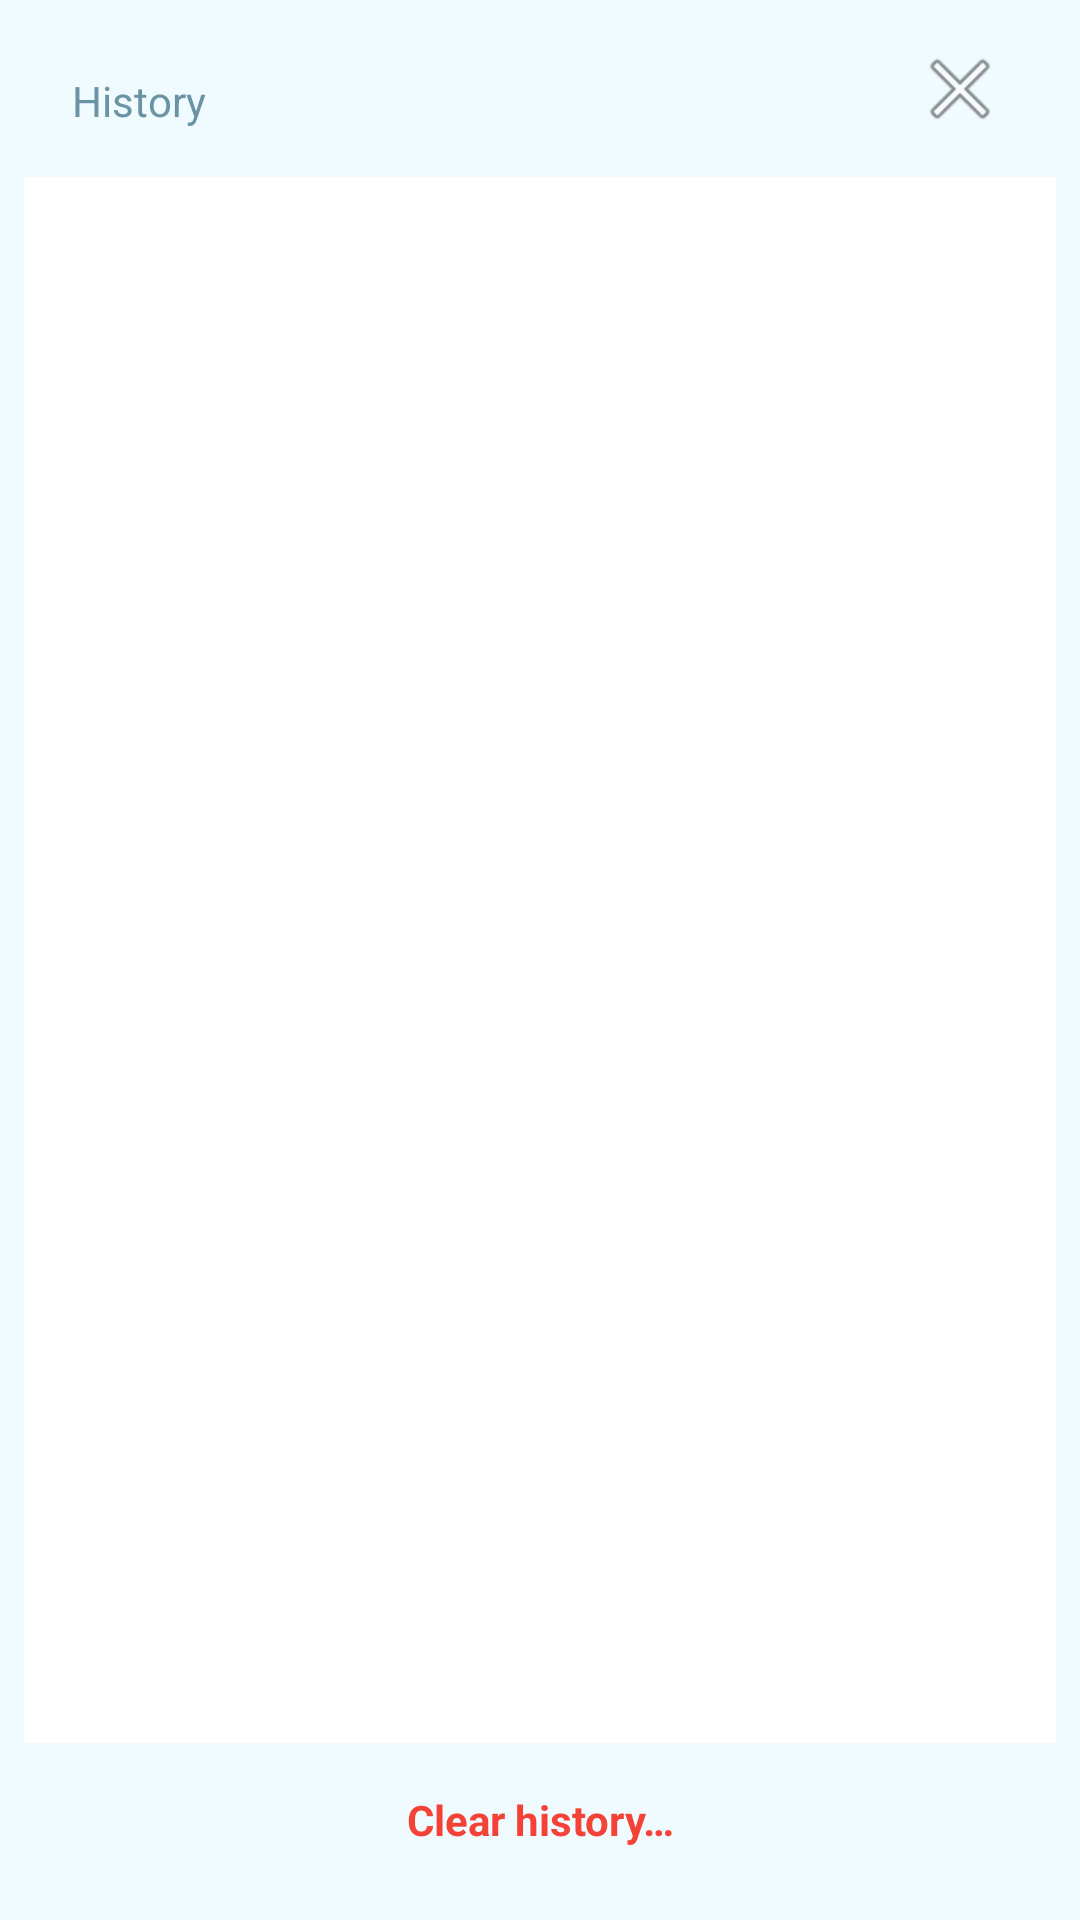

The Android layout XML behind this screen, and the referenced resources:
<!-- AndroidManifest.xml: application theme Theme.WebGram -->
<!-- res/layout/fragment_history.xml -->
<?xml version="1.0" encoding="utf-8"?>
<androidx.constraintlayout.widget.ConstraintLayout xmlns:android="http://schemas.android.com/apk/res/android"
    android:layout_width="match_parent"
    android:layout_height="match_parent"
    xmlns:app="http://schemas.android.com/apk/res-auto"
    xmlns:tools="http://schemas.android.com/tools"
    tools:context=".ui.history.HistoryFragment">

    <TextView
        android:id="@+id/text_to_history"
        android:layout_width="wrap_content"
        android:layout_height="wrap_content"
        android:layout_marginStart="@dimen/text_margin_start"
        android:layout_marginTop="@dimen/text_margin_top"
        android:text="@string/history"
        app:layout_constraintStart_toStartOf="parent"
        app:layout_constraintTop_toTopOf="parent" />

    <androidx.recyclerview.widget.RecyclerView
        android:id="@+id/recyclerView"
        android:layout_width="match_parent"
        android:layout_height="0dp"
        android:layout_marginTop="@dimen/recycler_margin_top"
        android:layout_marginStart="@dimen/recycler_margin_start"
        android:layout_marginEnd="@dimen/recycler_margin_end"
        android:background="@color/background_history"
        android:layout_marginBottom="@dimen/recycler_margin_bottom"
        app:layout_constraintBottom_toTopOf="@+id/text_to_clear_history"
        app:layout_constraintEnd_toEndOf="parent"
        app:layout_constraintStart_toStartOf="parent"
        app:layout_constraintTop_toBottomOf="@+id/text_to_history"
        tools:listitem="@layout/note_item"/>

    <TextView
        android:id="@+id/text_to_clear_history"
        android:layout_width="wrap_content"
        android:layout_height="wrap_content"
        android:layout_marginBottom="@dimen/text_margin_bottom"
        android:text="@string/clear_history"
        android:textColor="#F44336"
        android:textStyle="bold"
        app:layout_constraintBottom_toBottomOf="parent"
        app:layout_constraintEnd_toEndOf="parent"
        app:layout_constraintStart_toStartOf="parent" />

    <ImageView
        android:id="@+id/image_to_close_history"
        android:layout_width="wrap_content"
        android:layout_height="wrap_content"
        android:layout_marginEnd="@dimen/image_margin_end"
        android:src="@android:drawable/ic_menu_close_clear_cancel"
        app:layout_constraintBottom_toTopOf="@+id/recyclerView"
        app:layout_constraintEnd_toEndOf="parent"
        app:layout_constraintTop_toTopOf="parent" />

</androidx.constraintlayout.widget.ConstraintLayout>
<!-- res/layout/note_item.xml (included above) -->
<?xml version="1.0" encoding="utf-8"?>
<androidx.constraintlayout.widget.ConstraintLayout xmlns:android="http://schemas.android.com/apk/res/android"
    xmlns:app="http://schemas.android.com/apk/res-auto"
    xmlns:tools="http://schemas.android.com/tools"
    android:layout_width="match_parent"
    android:layout_height="wrap_content">

    <TextView
        android:id="@+id/item_note_name"
        android:layout_width="0dp"
        android:layout_height="wrap_content"
        android:layout_marginStart="@dimen/item_text_margin_start"
        android:layout_marginTop="@dimen/item_text_margin_top"
        android:layout_marginEnd="@dimen/item_text_margin_end"
        android:text=""
        android:textStyle="bold"
        android:textSize="@dimen/item_text_size"
        android:maxLines="2"
        app:layout_constraintEnd_toEndOf="parent"
        app:layout_constraintStart_toStartOf="parent"
        app:layout_constraintTop_toTopOf="parent"
        tools:text="Label"/>

    <TextView
        android:id="@+id/item_note_text"
        android:layout_width="0dp"
        android:layout_height="wrap_content"
        android:layout_marginStart="@dimen/item_text_margin_start"
        android:layout_marginTop="@dimen/item_text_margin_top2"
        android:layout_marginEnd="@dimen/item_text_margin_end"
        android:maxLines="1"
        android:text=""
        android:textColor="@color/history_url"
        app:layout_constraintEnd_toEndOf="parent"
        app:layout_constraintStart_toStartOf="parent"
        app:layout_constraintTop_toBottomOf="@+id/item_note_name"
        tools:text="Some text"/>

    <LinearLayout
        android:layout_width="0dp"
        android:layout_height="@dimen/item_linear_height"
        android:layout_marginStart="@dimen/item_linear_margin_start"
        android:layout_marginTop="@dimen/item_linear_margin_top"
        android:layout_marginEnd="@dimen/item_linear_margin_end"
        android:background="@color/history_line"
        app:layout_constraintEnd_toEndOf="parent"
        app:layout_constraintStart_toStartOf="parent"
        app:layout_constraintTop_toBottomOf="@+id/item_note_text" />

</androidx.constraintlayout.widget.ConstraintLayout>
<!-- resources referenced by this layout -->
<resources>
  <color name="background_history">#FFFFFFFF</color>
  <color name="history_line">#6A94A3</color>
  <color name="history_url">#BDBDBD</color>
  <dimen name="image_margin_end">24dp</dimen>
  <dimen name="item_linear_height">1dp</dimen>
  <dimen name="item_linear_margin_end">16dp</dimen>
  <dimen name="item_linear_margin_start">16dp</dimen>
  <dimen name="item_linear_margin_top">8dp</dimen>
  <dimen name="item_text_margin_end">24dp</dimen>
  <dimen name="item_text_margin_start">24dp</dimen>
  <dimen name="item_text_margin_top">16dp</dimen>
  <dimen name="item_text_margin_top2">8dp</dimen>
  <dimen name="item_text_size">17sp</dimen>
  <dimen name="recycler_margin_bottom">16dp</dimen>
  <dimen name="recycler_margin_end">8dp</dimen>
  <dimen name="recycler_margin_start">8dp</dimen>
  <dimen name="recycler_margin_top">16dp</dimen>
  <dimen name="text_margin_bottom">24dp</dimen>
  <dimen name="text_margin_start">24dp</dimen>
  <dimen name="text_margin_top">24dp</dimen>
  <string name="clear_history">Clear history…</string>
  <string name="history">History</string>
  <style name="Theme.WebGram" parent="Theme.MaterialComponents.DayNight.NoActionBar">
          
          <item name="colorPrimary">@color/purple_500</item>
          <item name="colorPrimaryVariant">@color/purple_500</item>
          <item name="colorOnPrimary">@color/white</item>
          
          <item name="colorSecondary">@color/teal_200</item>
          <item name="colorSecondaryVariant">@color/teal_700</item>
          <item name="colorOnSecondary">@color/black</item>
          
          <item name="android:statusBarColor" tools:targetApi="l">?attr/colorPrimaryVariant</item>
  
  
          
          <item name="android:windowLightStatusBar">true</item>
          <item name="android:colorBackground">@color/purple_500</item>
          <item name="android:textColor">@color/text_preview</item>
          <item name="android:color">@color/text_preview</item>
          <item name="fontFamily">@font/rubik_medium</item>
      </style>
  <color name="purple_500">#F0FBFF</color>
  <color name="white">#FFFFFFFF</color>
  <color name="teal_200">#FF03DAC5</color>
  <color name="teal_700">#FF018786</color>
  <color name="black">#FF000000</color>
  <color name="text_preview">#6A94A3</color>
</resources>
